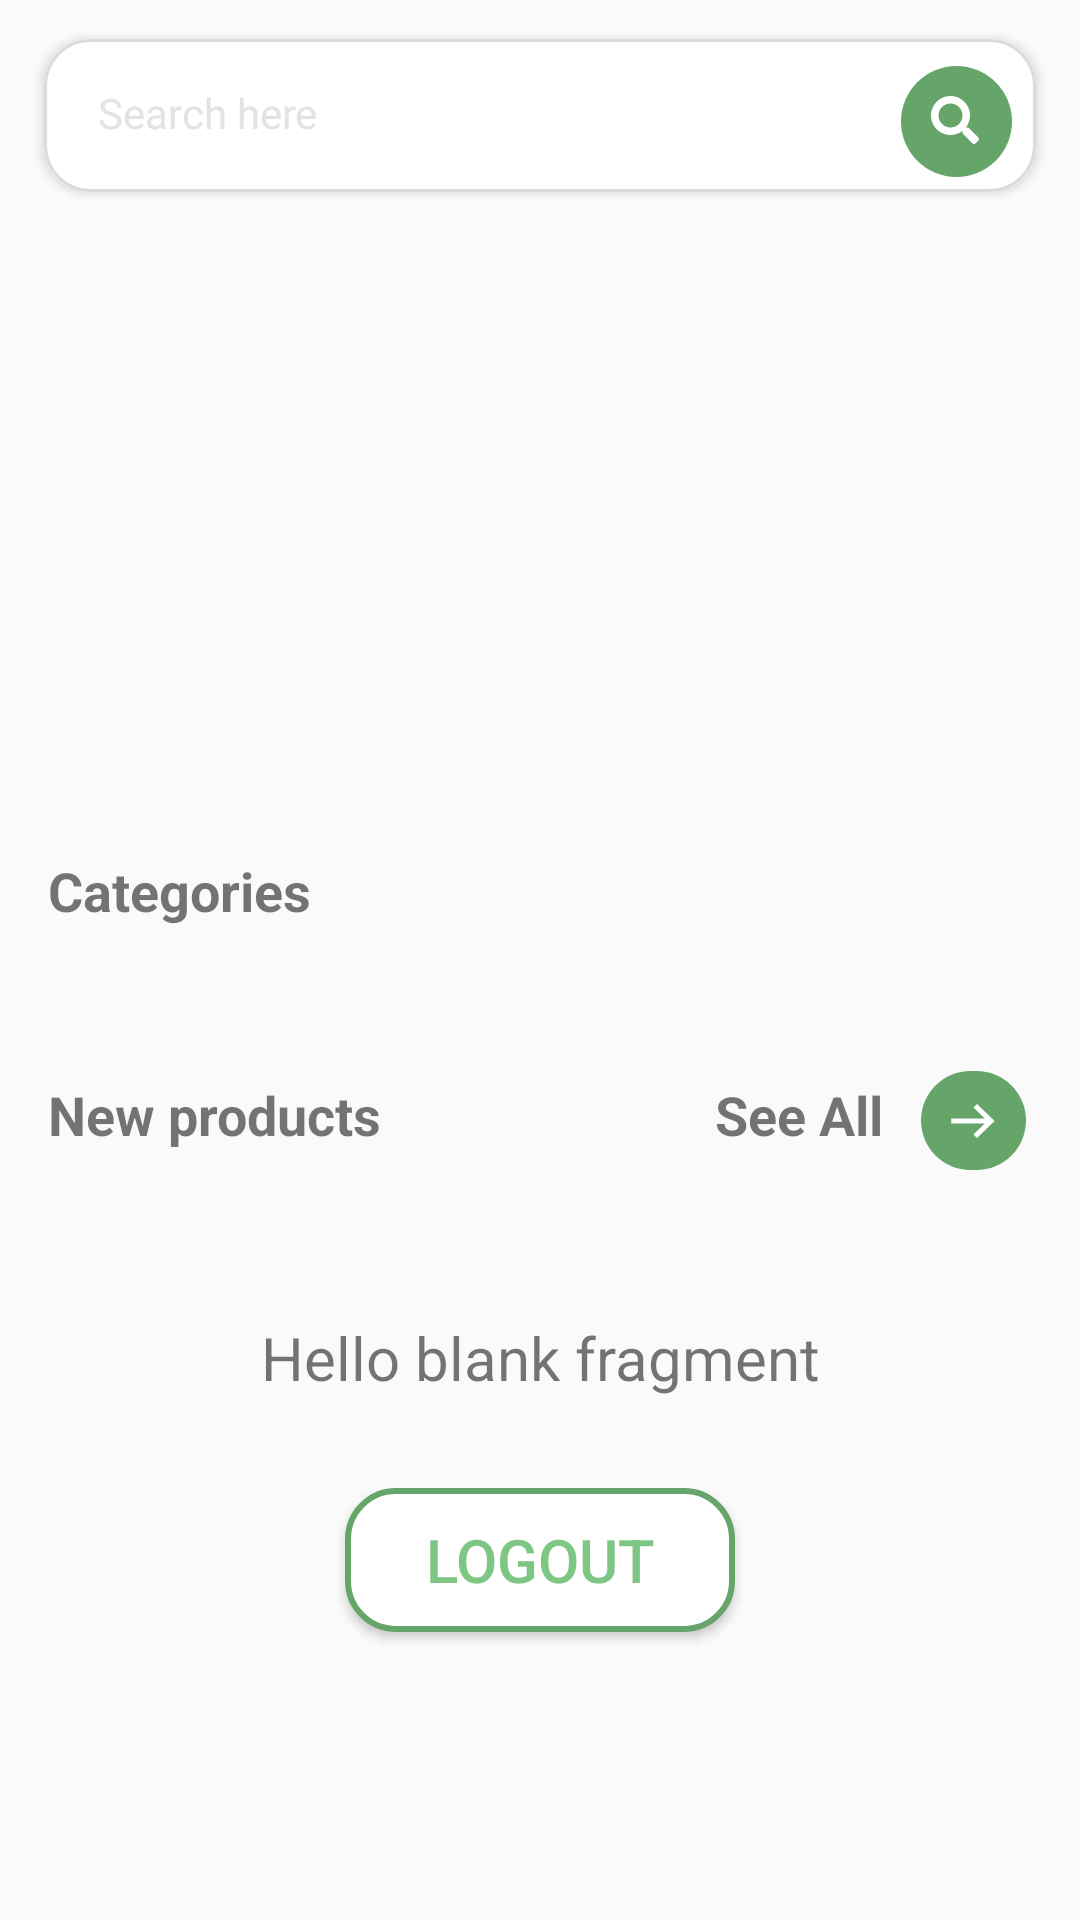

Layout XML and referenced resources for this Android screen:
<!-- AndroidManifest.xml: application theme Theme.LiveProject -->
<!-- res/layout/fragment_home.xml -->
<?xml version="1.0" encoding="utf-8"?>
<FrameLayout xmlns:android="http://schemas.android.com/apk/res/android"
    xmlns:app="http://schemas.android.com/apk/res-auto"
    xmlns:tools="http://schemas.android.com/tools"
    android:layout_width="match_parent"
    android:layout_height="match_parent"
    tools:context=".ui.view.fragments.Home">


    <androidx.constraintlayout.widget.ConstraintLayout
        android:id="@+id/cl_Home"
        android:layout_width="match_parent"
        android:layout_height="match_parent">

        <ScrollView
            android:id="@+id/scroll_view"
            android:layout_width="match_parent"
            android:layout_height="match_parent"
            android:layout_marginHorizontal="8dp"
            android:scrollbars="none"
            app:layout_constraintBottom_toBottomOf="parent"
            app:layout_constraintEnd_toEndOf="parent"
            app:layout_constraintStart_toStartOf="parent"
            app:layout_constraintTop_toTopOf="parent">

            <androidx.constraintlayout.widget.ConstraintLayout
                android:id="@+id/homecl2"
                android:layout_width="match_parent"
                android:layout_height="wrap_content">

                <androidx.cardview.widget.CardView
                    android:id="@+id/search_view_layout"
                    android:layout_width="match_parent"
                    android:layout_height="wrap_content"
                    android:elevation="10dp"
                    app:cardCornerRadius="15dp"
                    app:cardUseCompatPadding="true"
                    app:layout_constraintBottom_toBottomOf="@id/homecl2"
                    app:layout_constraintEnd_toEndOf="@id/homecl2"
                    app:layout_constraintStart_toStartOf="@id/homecl2"
                    app:layout_constraintTop_toTopOf="@id/homecl2"
                    app:layout_constraintVertical_bias="0.01">

                    <include layout="@layout/custom_search_view"
                        android:id="@+id/search_view"/>

                </androidx.cardview.widget.CardView>


                <androidx.viewpager2.widget.ViewPager2
                    android:id="@+id/imgslider"
                    android:layout_width="match_parent"
                    android:layout_height="169dp"
                    android:layout_marginTop="15dp"
                    app:layout_constraintEnd_toEndOf="@id/homecl2"
                    app:layout_constraintStart_toStartOf="@id/homecl2"
                    app:layout_constraintTop_toBottomOf="@id/search_view_layout" />

                <LinearLayout
                    android:id="@+id/slider_dots"
                    android:layout_width="match_parent"
                    android:layout_height="wrap_content"
                    android:layout_marginTop="5dp"
                    android:gravity="center"
                    android:orientation="horizontal"
                    app:layout_constraintEnd_toEndOf="@id/homecl2"
                    app:layout_constraintStart_toStartOf="@id/homecl2"
                    app:layout_constraintTop_toBottomOf="@id/imgslider" />

                <TextView
                    android:id="@+id/categorytv"
                    android:layout_width="match_parent"
                    android:layout_height="match_parent"
                    android:layout_marginStart="8dp"
                    android:layout_marginTop="24dp"
                    android:text="Categories"
                    android:textSize="18sp"
                    android:textStyle="bold"
                    app:layout_constraintStart_toStartOf="parent"
                    app:layout_constraintTop_toBottomOf="@id/slider_dots" />

                <androidx.recyclerview.widget.RecyclerView
                    android:id="@+id/categories_rv"
                    android:layout_width="match_parent"
                    android:layout_height="wrap_content"
                    android:layout_marginTop="16dp"
                    app:layout_constraintEnd_toEndOf="@id/homecl2"
                    app:layout_constraintStart_toStartOf="@id/homecl2"
                    app:layout_constraintTop_toBottomOf="@id/categorytv" />

                <LinearLayout
                    android:id="@+id/NewProductsLayout"
                    android:layout_width="match_parent"
                    android:layout_height="wrap_content"
                    android:layout_marginTop="25dp"
                    android:gravity="center_vertical"
                    android:orientation="horizontal"
                    android:paddingVertical="3dp"
                    app:layout_constraintStart_toStartOf="parent"
                    app:layout_constraintTop_toBottomOf="@id/categories_rv">

                    <TextView
                        android:id="@+id/NewProductstv"
                        android:layout_width="wrap_content"
                        android:layout_height="wrap_content"
                        android:layout_marginStart="8dp"
                        android:text="New products"
                        android:textSize="18sp"
                        android:textStyle="bold" />

                    <androidx.constraintlayout.widget.ConstraintLayout
                        android:layout_width="match_parent"
                        android:layout_height="wrap_content">


                        <TextView
                            android:id="@+id/SeeAlltv"
                            android:layout_width="wrap_content"
                            android:layout_height="wrap_content"
                            android:layout_marginStart="8dp"
                            android:text="See All"
                            android:textSize="18sp"
                            android:textStyle="bold"
                            app:layout_constraintBottom_toBottomOf="parent"
                            app:layout_constraintEnd_toStartOf="@+id/moreIcon_cl"
                            app:layout_constraintHorizontal_bias="0.89"
                            app:layout_constraintStart_toStartOf="parent"
                            app:layout_constraintTop_toTopOf="parent" />

                        <androidx.constraintlayout.widget.ConstraintLayout
                            android:id="@+id/moreIcon_cl"
                            android:layout_width="wrap_content"
                            android:layout_height="wrap_content"
                            android:layout_marginStart="8dp"
                            android:layout_marginTop="4dp"
                            android:layout_marginEnd="10dp"
                            android:background="@drawable/roundbackground_green"
                            android:padding="6dp"
                            app:layout_constraintEnd_toEndOf="parent"
                            app:layout_constraintTop_toTopOf="parent">

                            <ImageView
                                android:id="@+id/search_icon"
                                android:layout_width="wrap_content"
                                android:layout_height="wrap_content"
                                android:contentDescription="@string/search_icon"
                                android:padding="4dp"
                                android:scaleType="fitCenter"
                                android:src="@drawable/arrow"
                                app:layout_constraintStart_toStartOf="parent"
                                app:layout_constraintTop_toTopOf="parent" />

                        </androidx.constraintlayout.widget.ConstraintLayout>

                    </androidx.constraintlayout.widget.ConstraintLayout>

                </LinearLayout>

                <androidx.recyclerview.widget.RecyclerView
                    android:id="@+id/newProducts_rv"
                    android:layout_width="match_parent"
                    android:layout_height="wrap_content"
                    android:layout_marginTop="16dp"
                    app:layout_constraintEnd_toEndOf="@id/homecl2"
                    app:layout_constraintStart_toStartOf="@id/homecl2"
                    app:layout_constraintTop_toBottomOf="@id/NewProductsLayout" />


                
                <TextView
                    android:id="@+id/welcometv"
                    android:layout_width="match_parent"
                    android:layout_height="match_parent"
                    android:layout_marginTop="30dp"
                    android:gravity="center_horizontal"
                    android:text="@string/hello_blank_fragment"
                    android:textSize="20sp"
                    app:layout_constraintStart_toStartOf="parent"
                    app:layout_constraintTop_toBottomOf="@id/newProducts_rv" />

                <Button
                    android:id="@+id/logoutBtn"
                    android:layout_width="130dp"
                    android:layout_height="wrap_content"
                    android:layout_marginTop="30dp"
                    android:layout_marginBottom="70dp"
                    android:background="@drawable/rounded_button"
                    android:text="Logout"
                    android:textColor="@color/SplashGreen"
                    android:textSize="20sp"
                    app:layout_constraintBottom_toBottomOf="parent"
                    app:layout_constraintEnd_toEndOf="parent"
                    app:layout_constraintStart_toStartOf="parent"
                    app:layout_constraintTop_toBottomOf="@id/welcometv" />


            </androidx.constraintlayout.widget.ConstraintLayout>


        </ScrollView>


    </androidx.constraintlayout.widget.ConstraintLayout>


</FrameLayout>
<!-- res/layout/custom_search_view.xml (included above) -->
<?xml version="1.0" encoding="utf-8"?>
<LinearLayout xmlns:android="http://schemas.android.com/apk/res/android"
    xmlns:app="http://schemas.android.com/apk/res-auto"
    android:layout_width="match_parent"
    android:layout_height="wrap_content"
    android:background="@drawable/search_back"
    android:orientation="horizontal"
    android:paddingHorizontal="8dp"
    android:paddingVertical="5dp">

    <TextView
        android:id="@+id/search_edit_text"
        android:layout_width="0dp"
        android:layout_height="wrap_content"
        android:layout_weight="1"
        android:background="@android:color/transparent"
        android:hint="@string/search_here"
        android:padding="10dp"
        android:textColor="@android:color/black"
        android:textColorHint="@color/searchhint" />

    <androidx.constraintlayout.widget.ConstraintLayout
        android:id="@+id/searchIcon_cl"
        android:layout_width="wrap_content"
        android:layout_height="wrap_content"
        android:layout_marginStart="8dp"
        android:layout_marginTop="4dp"
        android:background="@drawable/roundbackground_green"
        android:padding="6dp">

        <ImageView
            android:id="@+id/search_icon"
            android:layout_width="wrap_content"
            android:layout_height="wrap_content"
            android:contentDescription="@string/search_icon"
            android:padding="4dp"
            android:scaleType="fitCenter"
            android:src="@drawable/search"
            app:layout_constraintStart_toStartOf="parent"
            app:layout_constraintTop_toTopOf="parent" />

    </androidx.constraintlayout.widget.ConstraintLayout>

</LinearLayout>
<!-- resources referenced by this layout -->
<resources>
  <color name="SplashGreen">#7EC683</color>
  <color name="searchhint">#E5E2E2</color>
  <!-- drawable arrow (drawable) -->
  <vector xmlns:android="http://schemas.android.com/apk/res/android"
      android:width="15dp"
      android:height="13dp"
      android:viewportWidth="15"
      android:viewportHeight="13">
    <path
        android:pathData="M8.672,0.961L7.492,2.165L11.248,5.812H0.089V7.498H11.248L7.492,11.145L8.672,12.349L14.546,6.655L8.672,0.961Z"
        android:fillColor="#ffffff"/>
  </vector>
  <!-- drawable roundbackground_green (drawable) -->
  <shape xmlns:android="http://schemas.android.com/apk/res/android">
      <solid android:color="@color/green"/> 
      <corners android:radius="56dp"/> 
  </shape>
  <!-- drawable rounded_button (drawable) -->
  <?xml version="1.0" encoding="utf-8"?>
  <shape xmlns:android="http://schemas.android.com/apk/res/android">
      <solid android:color="@color/white" />
      <corners android:radius="16dp" />
      <stroke
          android:width="2dp"
          android:color="@color/green" />
  </shape>
  <!-- drawable search (drawable) -->
  <vector xmlns:android="http://schemas.android.com/apk/res/android"
      android:width="17dp"
      android:height="17dp"
      android:viewportWidth="17"
      android:viewportHeight="17">
    <path
        android:pathData="M15.781,13.844C16.063,14.156 16.063,14.625 15.75,14.906L14.875,15.781C14.594,16.094 14.125,16.094 13.813,15.781L10.719,12.688C10.563,12.531 10.5,12.344 10.5,12.156V11.625C9.375,12.5 8,13 6.5,13C2.906,13 0,10.094 0,6.5C0,2.938 2.906,0 6.5,0C10.063,0 13,2.938 13,6.5C13,8.031 12.469,9.406 11.625,10.5H12.125C12.313,10.5 12.5,10.594 12.656,10.719L15.781,13.844ZM6.5,10.5C8.688,10.5 10.5,8.719 10.5,6.5C10.5,4.313 8.688,2.5 6.5,2.5C4.281,2.5 2.5,4.313 2.5,6.5C2.5,8.719 4.281,10.5 6.5,10.5Z"
        android:fillColor="#ffffff"/>
  </vector>
  <!-- drawable search_back (drawable) -->
  <?xml version="1.0" encoding="utf-8"?>
  <shape xmlns:android="http://schemas.android.com/apk/res/android"
      android:shape="rectangle">
  
      <stroke
          android:width="1dp"
          android:color="@color/searchborder" />
  
      <corners android:radius="15dp" />
  
  </shape>
  <string name="hello_blank_fragment">Hello blank fragment</string>
  <string name="search_here">Search here</string>
  <string name="search_icon">Search Icon</string>
  <style name="Theme.LiveProject" parent="Base.Theme.LiveProject" />
  <color name="green">#66A56A</color>
  <color name="white">#FFFFFFFF</color>
  <color name="searchborder">#DBDBDB</color>
  <style name="Base.Theme.LiveProject" parent="Theme.AppCompat.DayNight.NoActionBar">
          
          
          <item name="bottomSheetStyle">@style/BottomNav</item>
          <item name="android:statusBarColor">@color/statusBarColor</item>
  
      </style>
  <style name="BottomNav" parent="Widget.MaterialComponents.BottomNavigationView.Colored">
          <item name="background">@color/white</item>
      </style>
  <color name="statusBarColor">#595858</color>
</resources>
